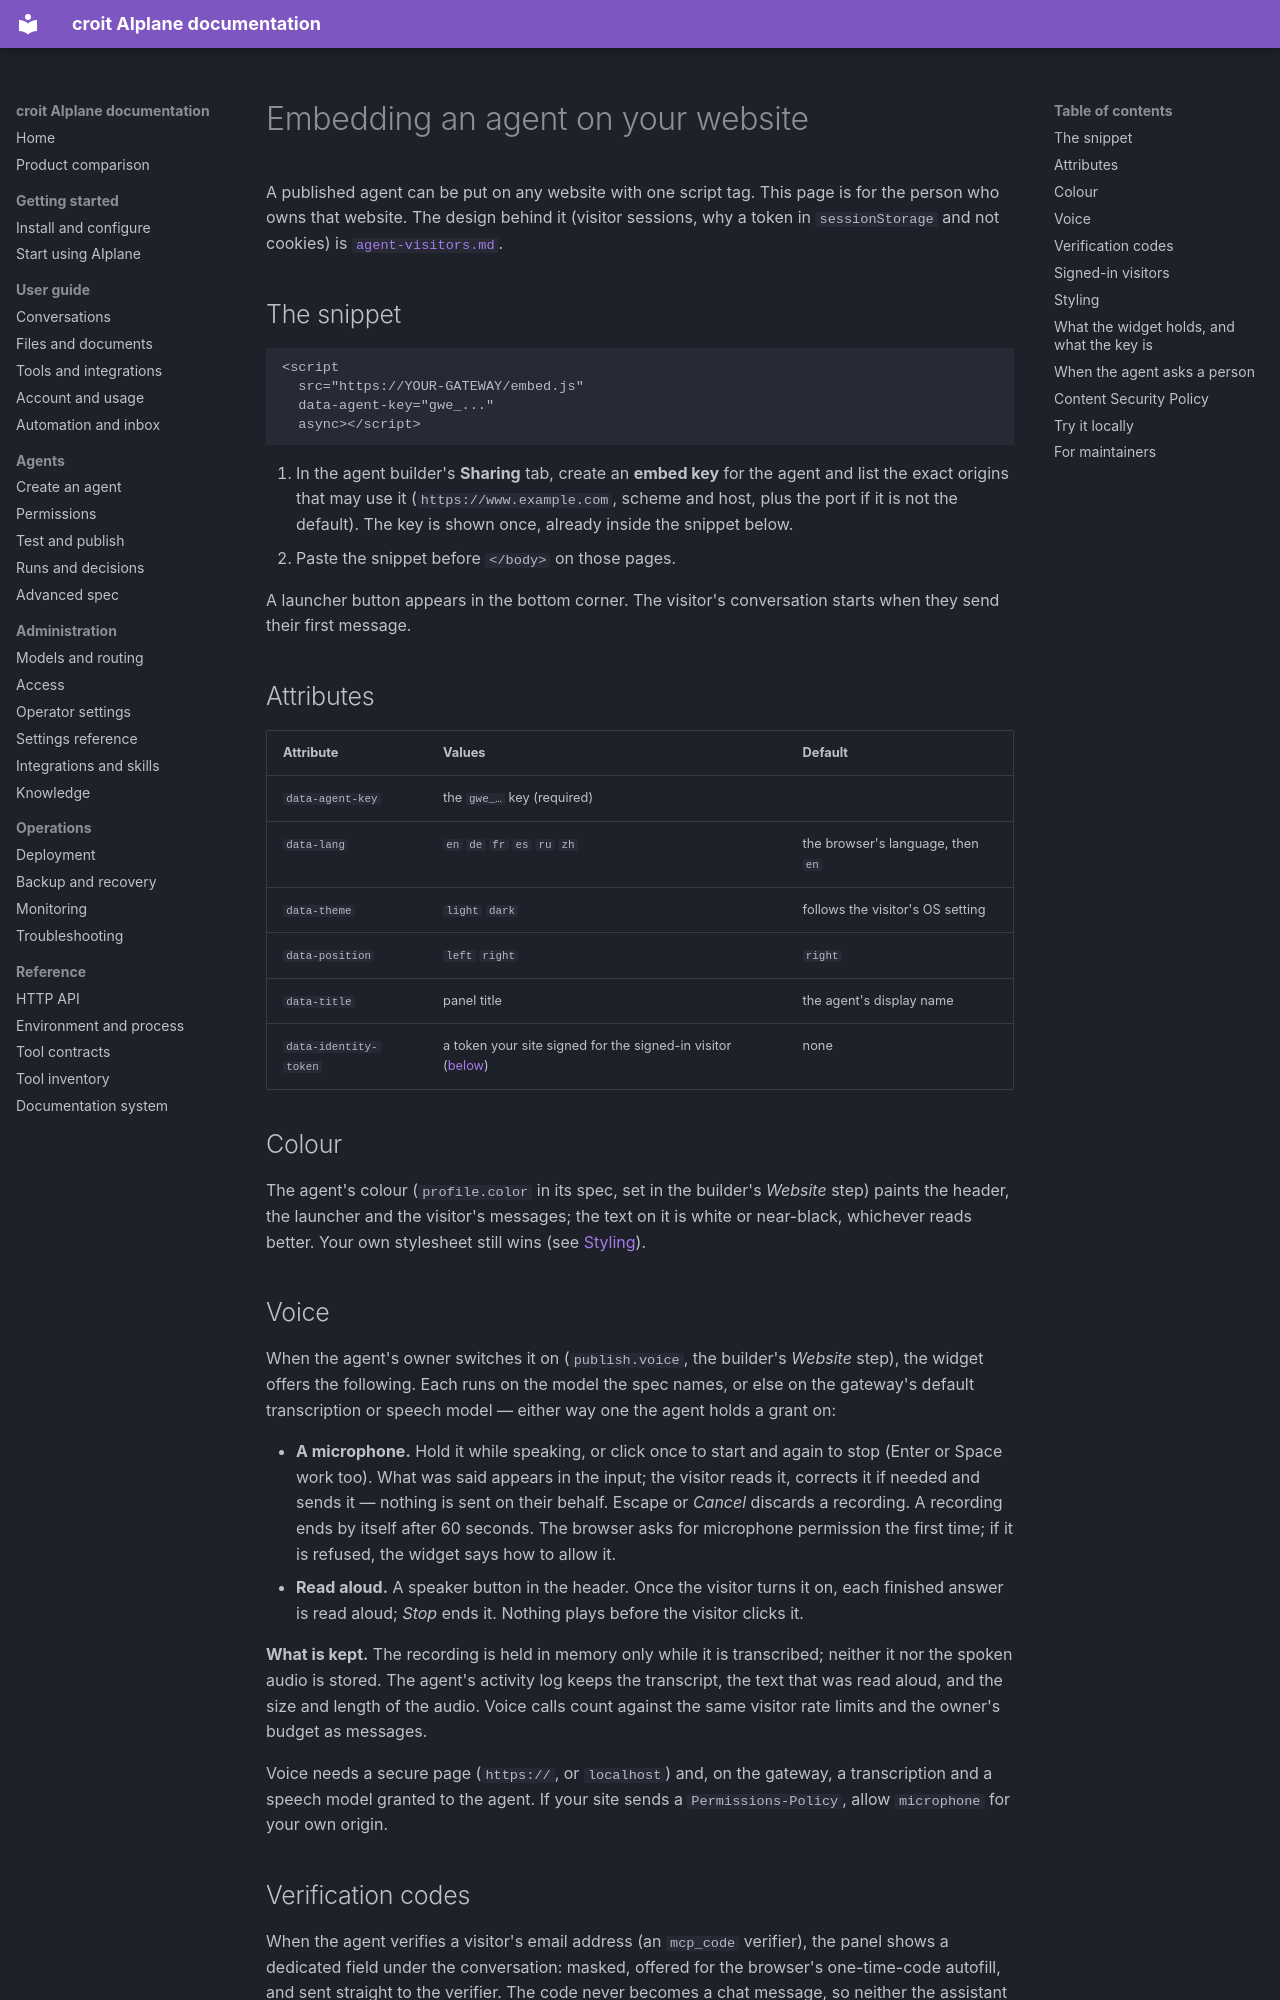

repository: Jojodicus/aiplane · page: embed/index.html · generator: mkdocs

# Embedding an agent on your website

A published agent can be put on any website with one script tag. This page is
for the person who owns that website. The design behind it (visitor sessions,
why a token in `sessionStorage` and not cookies) is
[`agent-visitors.md`](agent-visitors.md).

## The snippet

```html
<script
  src="https://YOUR-GATEWAY/embed.js"
  data-agent-key="gwe_..."
  async></script>
```

1. In the agent builder's **Sharing** tab, create an **embed key** for the
   agent and list the exact origins that may use it (`https://www.example.com`, scheme and host,
   plus the port if it is not the default). The key is shown once, already
   inside the snippet below.
2. Paste the snippet before `</body>` on those pages.

A launcher button appears in the bottom corner. The visitor's conversation
starts when they send their first message.

## Attributes

| Attribute | Values | Default |
|---|---|---|
| `data-agent-key` | the `gwe_…` key (required) | |
| `data-lang` | `en` `de` `fr` `es` `ru` `zh` | the browser's language, then `en` |
| `data-theme` | `light` `dark` | follows the visitor's OS setting |
| `data-position` | `left` `right` | `right` |
| `data-title` | panel title | the agent's display name |
| `data-identity-token` | a token your site signed for the signed-in visitor ([below](#signed-in-visitors)) | none |

## Colour

The agent's colour (`profile.color` in its spec, set in the builder's
*Website* step) paints the header, the launcher and the visitor's messages;
the text on it is white or near-black, whichever reads better. Your own
stylesheet still wins (see [Styling](#styling)).

## Voice

When the agent's owner switches it on (`publish.voice`, the builder's
*Website* step), the widget offers the following. Each runs on the model the
spec names, or else on the gateway's default transcription or speech model —
either way one the agent holds a grant on:

- **A microphone.** Hold it while speaking, or click once to start and
  again to stop (Enter or Space work too). What was said appears in the
  input; the visitor reads it, corrects it if needed and sends it — nothing
  is sent on their behalf. Escape or *Cancel* discards a recording. A
  recording ends by itself after 60 seconds. The browser asks for microphone
  permission the first time; if it is refused, the widget says how to allow
  it.
- **Read aloud.** A speaker button in the header. Once the visitor turns it
  on, each finished answer is read aloud; *Stop* ends it. Nothing plays
  before the visitor clicks it.

**What is kept.** The recording is held in memory only while it is
transcribed; neither it nor the spoken audio is stored. The agent's
activity log keeps the transcript, the text that was read aloud, and the
size and length of the audio. Voice calls count against the same visitor
rate limits and the owner's budget as messages.

Voice needs a secure page (`https://`, or `localhost`) and, on the
gateway, a transcription and a speech model granted to the agent. If your
site sends a `Permissions-Policy`, allow `microphone` for your own origin.

## Verification codes

When the agent verifies a visitor's email address (an `mcp_code` verifier),
the panel shows a dedicated field under the conversation: masked, offered for
the browser's one-time-code autofill, and sent straight to the verifier. The
code never becomes a chat message, so neither the assistant nor the
conversation's transcript ever contains it. Cancel declines the request.
